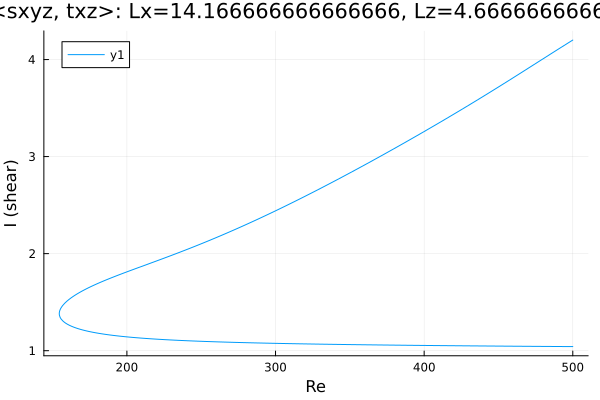

The data file committed next to this chart (first rows):
Re, shear
500.0, 4.201
499.2, 4.193
497.7, 4.179
496.3, 4.166
494.9, 4.152
493.5, 4.138
492.1, 4.125
490.7, 4.111
489.3, 4.097
487.8, 4.084
486.4, 4.07
485, 4.056
484.6, 4.052
483.2, 4.039
481.8, 4.025
480.4, 4.011
478.9, 3.997
477.5, 3.983
476.1, 3.97
474.7, 3.956
473.3, 3.942
471.9, 3.928
470.5, 3.915
469, 3.901
467.6, 3.887
466.2, 3.873
464.8, 3.86
463.4, 3.846
462, 3.832
460.6, 3.819
459.1, 3.805
457.7, 3.791
456.3, 3.778
454.9, 3.764
453.5, 3.751
452.1, 3.737
450.7, 3.724
449.2, 3.71
447.8, 3.697
446.4, 3.683
445, 3.67
443.6, 3.656
442.2, 3.643
440.8, 3.63
439.3, 3.617
437.9, 3.603
436.5, 3.59
435.1, 3.577
433.7, 3.564
432.3, 3.551
430.9, 3.537
429.4, 3.524
428, 3.511
426.6, 3.498
425.2, 3.485
423.8, 3.472
422.4, 3.459
421, 3.446
419.5, 3.434
418.1, 3.421
... 495 more rows
